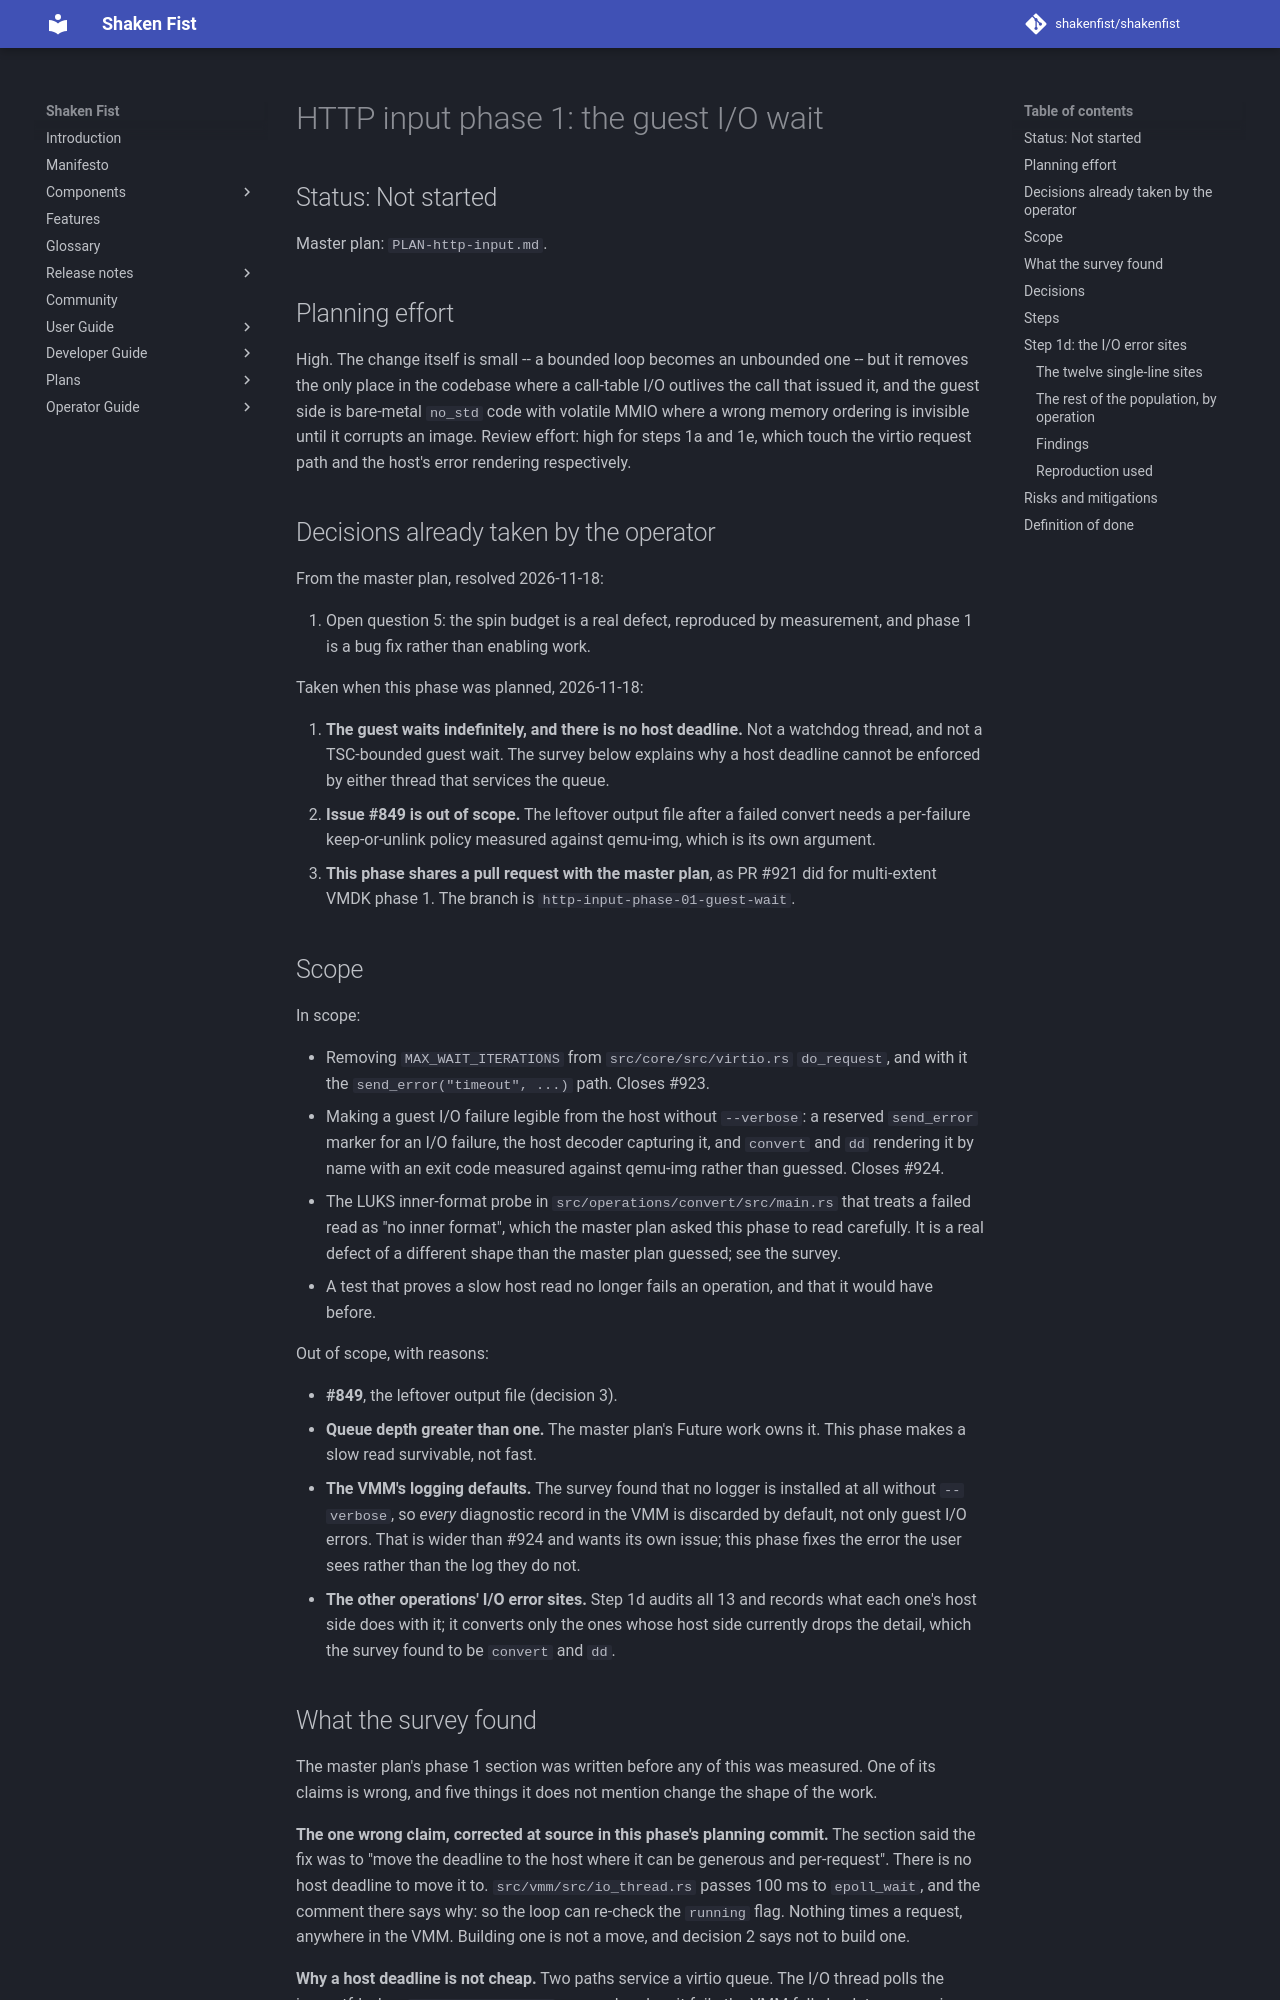

repository: shakenfist/shakenfist · page: components/instar/plans/PLAN-http-input-phase-01-guest-wait/index.html · generator: mkdocs

# HTTP input phase 1: the guest I/O wait

## Status: Not started

Master plan: `PLAN-http-input.md`.

## Planning effort

High. The change itself is small -- a bounded loop becomes an
unbounded one -- but it removes the only place in the codebase where
a call-table I/O outlives the call that issued it, and the guest side
is bare-metal `no_std` code with volatile MMIO where a wrong memory
ordering is invisible until it corrupts an image. Review effort:
high for steps 1a and 1e, which touch the virtio request path and
the host's error rendering respectively.

## Decisions already taken by the operator

From the master plan, resolved 2026-11-18:

1. Open question 5: the spin budget is a real defect, reproduced by
   measurement, and phase 1 is a bug fix rather than enabling work.

Taken when this phase was planned, 2026-11-18:

2. **The guest waits indefinitely, and there is no host deadline.**
   Not a watchdog thread, and not a TSC-bounded guest wait. The
   survey below explains why a host deadline cannot be enforced by
   either thread that services the queue.
3. **Issue #849 is out of scope.** The leftover output file after a
   failed convert needs a per-failure keep-or-unlink policy measured
   against qemu-img, which is its own argument.
4. **This phase shares a pull request with the master plan**, as
   PR #921 did for multi-extent VMDK phase 1. The branch is
   `http-input-phase-01-guest-wait`.

## Scope

In scope:

* Removing `MAX_WAIT_ITERATIONS` from `src/core/src/virtio.rs`
  `do_request`, and with it the `send_error("timeout", ...)` path.
  Closes #923.
* Making a guest I/O failure legible from the host without
  `--verbose`: a reserved `send_error` marker for an I/O failure, the
  host decoder capturing it, and `convert` and `dd` rendering it by
  name with an exit code measured against qemu-img rather than
  guessed. Closes #924.
* The LUKS inner-format probe in `src/operations/convert/src/main.rs`
  that treats a failed read as "no inner format", which the master
  plan asked this phase to read carefully. It is a real defect of a
  different shape than the master plan guessed; see the survey.
* A test that proves a slow host read no longer fails an operation,
  and that it would have before.

Out of scope, with reasons:

* **#849**, the leftover output file (decision 3).
* **Queue depth greater than one.** The master plan's Future work
  owns it. This phase makes a slow read survivable, not fast.
* **The VMM's logging defaults.** The survey found that no logger is
  installed at all without `--verbose`, so *every* diagnostic record
  in the VMM is discarded by default, not only guest I/O errors.
  That is wider than #924 and wants its own issue; this phase fixes
  the error the user sees rather than the log they do not.
* **The other operations' I/O error sites.** Step 1d audits all 13
  and records what each one's host side does with it; it converts
  only the ones whose host side currently drops the detail, which
  the survey found to be `convert` and `dd`.
